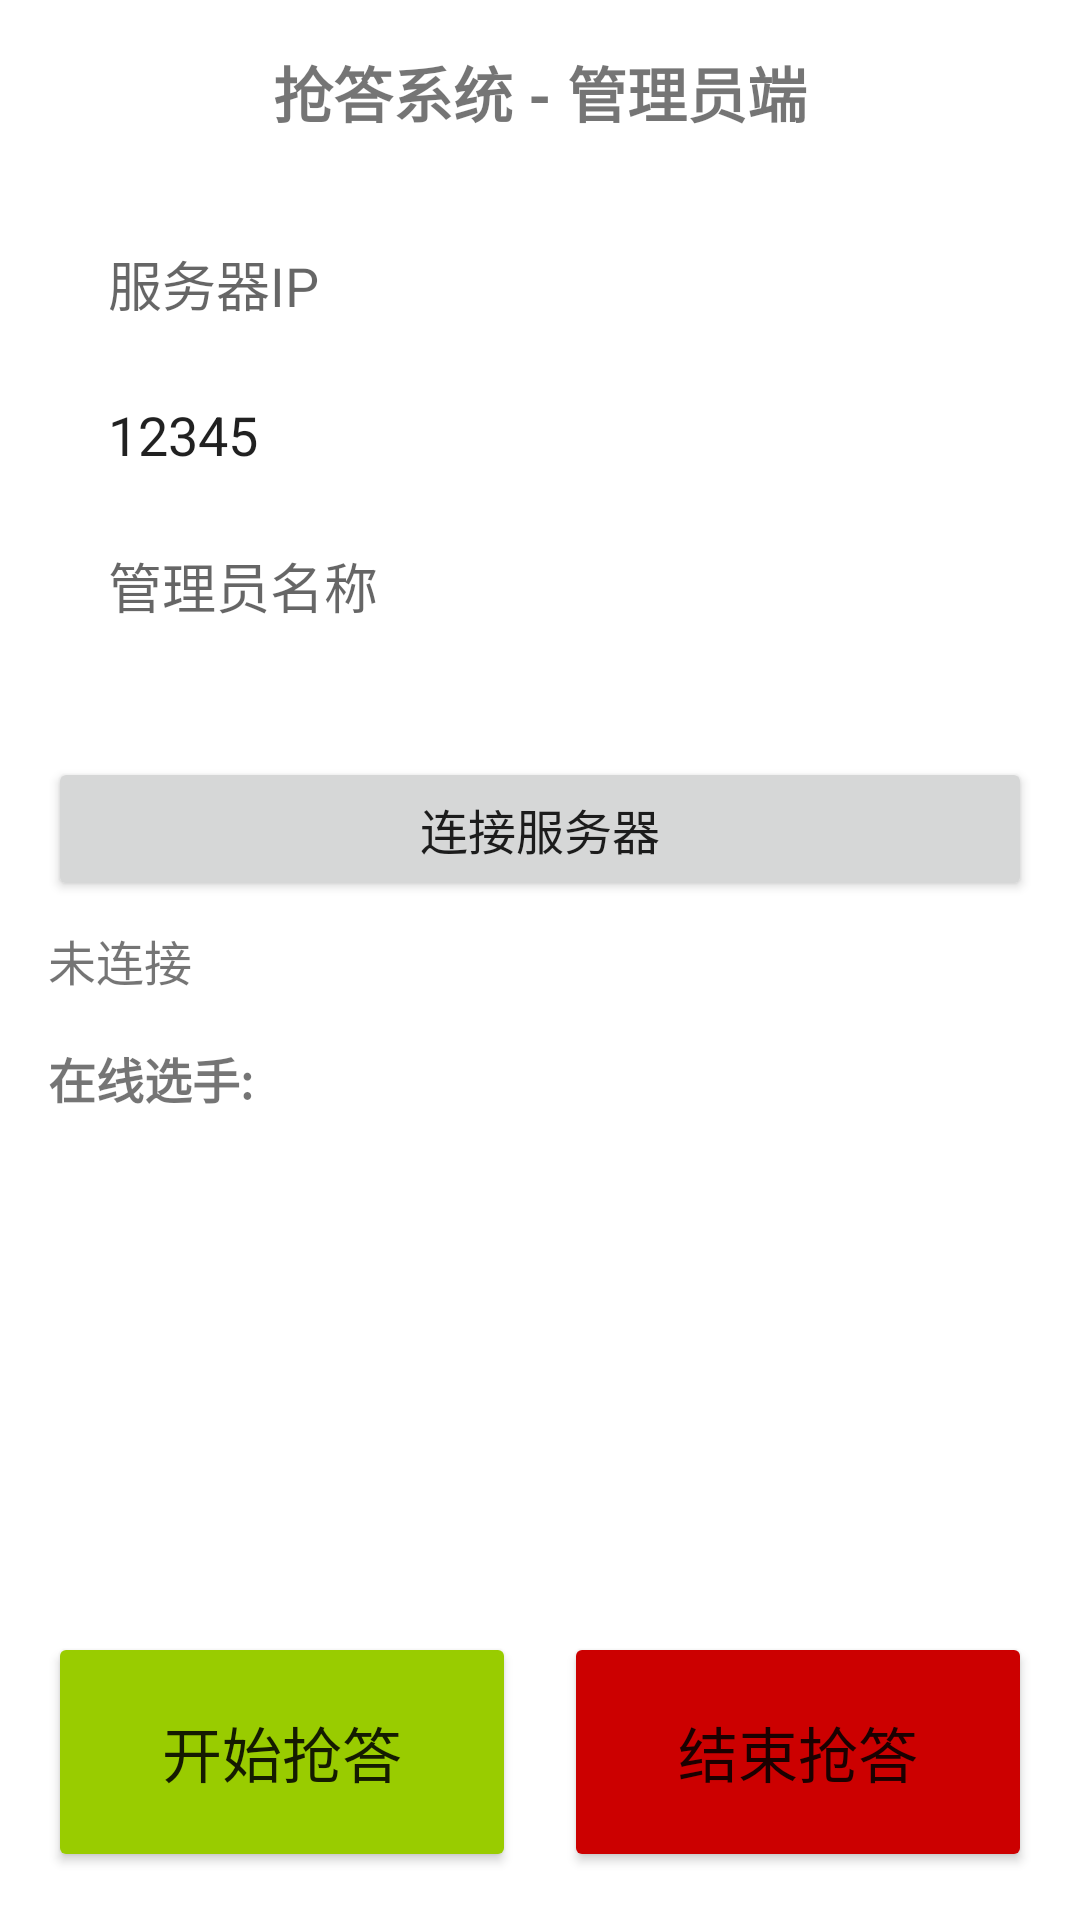

Layout XML and referenced resources for this Android screen:
<!-- AndroidManifest.xml: application theme Theme.Quizadmin -->
<!-- res/layout/activity_admin.xml -->
<?xml version="1.0" encoding="utf-8"?>
<LinearLayout xmlns:android="http://schemas.android.com/apk/res/android"
    xmlns:tools="http://schemas.android.com/tools"
    android:layout_width="match_parent"
    android:layout_height="match_parent"
    android:orientation="vertical"
    android:padding="16dp"
    tools:context=".AdminActivity">

    <TextView
        android:layout_width="match_parent"
        android:layout_height="wrap_content"
        android:text="抢答系统 - 管理员端"
        android:textSize="20sp"
        android:textStyle="bold"
        android:gravity="center"
        android:layout_marginBottom="16dp"/>
    <LinearLayout
        android:layout_width="match_parent"
        android:layout_height="wrap_content"
        android:orientation="vertical"
        android:padding="12dp"
        android:background="@drawable/border">
        <EditText
            android:id="@+id/etServerIp"
            android:layout_width="match_parent"
            android:layout_height="wrap_content"
            android:hint="服务器IP"
            android:padding="8dp"
            android:layout_marginBottom="8dp"
            android:background="@android:color/transparent"
            android:inputType="text"/>

        <EditText
            android:id="@+id/etServerPort"
            android:layout_width="match_parent"
            android:layout_height="wrap_content"
            android:hint="服务器端口"
            android:padding="8dp"
            android:layout_marginBottom="8dp"
            android:background="@android:color/transparent"
            android:inputType="number"
            android:text="12345"/>

        <EditText
            android:id="@+id/etAdminName"
            android:layout_width="match_parent"
            android:layout_height="wrap_content"
            android:hint="管理员名称"
            android:padding="8dp"
            android:layout_marginBottom="8dp"
            android:background="@android:color/transparent"
            android:inputType="text"/>
    </LinearLayout>
    <Button
        android:id="@+id/btnConnect"
        android:layout_width="match_parent"
        android:layout_height="wrap_content"
        android:text="连接服务器"
        android:textSize="16sp"
        android:padding="12dp"
        android:layout_marginTop="16dp"/>

    <TextView
        android:id="@+id/tvStatus"
        android:layout_width="match_parent"
        android:layout_height="wrap_content"
        android:text="未连接"
        android:textSize="16sp"
        android:layout_marginTop="8dp"/>

    <TextView
        android:layout_width="match_parent"
        android:layout_height="wrap_content"
        android:text="在线选手:"
        android:textSize="16sp"
        android:textStyle="bold"
        android:layout_marginTop="16dp"/>

    <ListView
        android:id="@+id/lvPlayers"
        android:layout_width="match_parent"
        android:layout_height="0dp"
        android:layout_weight="1"
        android:layout_marginTop="8dp"/>

    <TextView
        android:id="@+id/tvWinner"
        android:layout_width="match_parent"
        android:layout_height="wrap_content"
        android:text=""
        android:textSize="16sp"
        android:textColor="@color/design_default_color_primary"
        android:layout_marginTop="16dp"
        android:gravity="center"/>

    <LinearLayout
        android:layout_width="match_parent"
        android:layout_height="wrap_content"
        android:orientation="horizontal"
        android:layout_marginTop="16dp">

        <Button
            android:id="@+id/btnStartQuiz"
            android:layout_width="0dp"
            android:layout_height="80dp"
            android:layout_weight="1"
            android:text="开始抢答"
            android:textSize="20sp"
            android:layout_marginEnd="8dp"
            android:backgroundTint="@android:color/holo_green_light"/>

        <Button
            android:id="@+id/btnEndQuiz"
            android:layout_width="0dp"
            android:layout_height="80dp"
            android:layout_weight="1"
            android:text="结束抢答"
            android:textSize="20sp"
            android:layout_marginStart="8dp"
            android:backgroundTint="@android:color/holo_red_dark"/>
    </LinearLayout>

</LinearLayout>
<!-- resources referenced by this layout -->
<resources>
  <style name="Theme.Quizadmin" parent="Theme.MaterialComponents.DayNight.DarkActionBar">
          
          <item name="colorPrimary">@color/purple_500</item>
          <item name="colorPrimaryVariant">@color/black</item>
          <item name="colorOnPrimary">@color/white</item>
          
          <item name="colorSecondary">@color/teal_200</item>
          <item name="colorSecondaryVariant">@color/teal_700</item>
          <item name="colorOnSecondary">@color/black</item>
          
          <item name="android:statusBarColor">?attr/colorPrimaryVariant</item>
          
      </style>
  <color name="purple_500">#2196F3</color>
  <color name="black">#FF000000</color>
  <color name="white">#FFFFFFFF</color>
  <color name="teal_200">#FF03DAC5</color>
  <color name="teal_700">#FF018786</color>
</resources>
